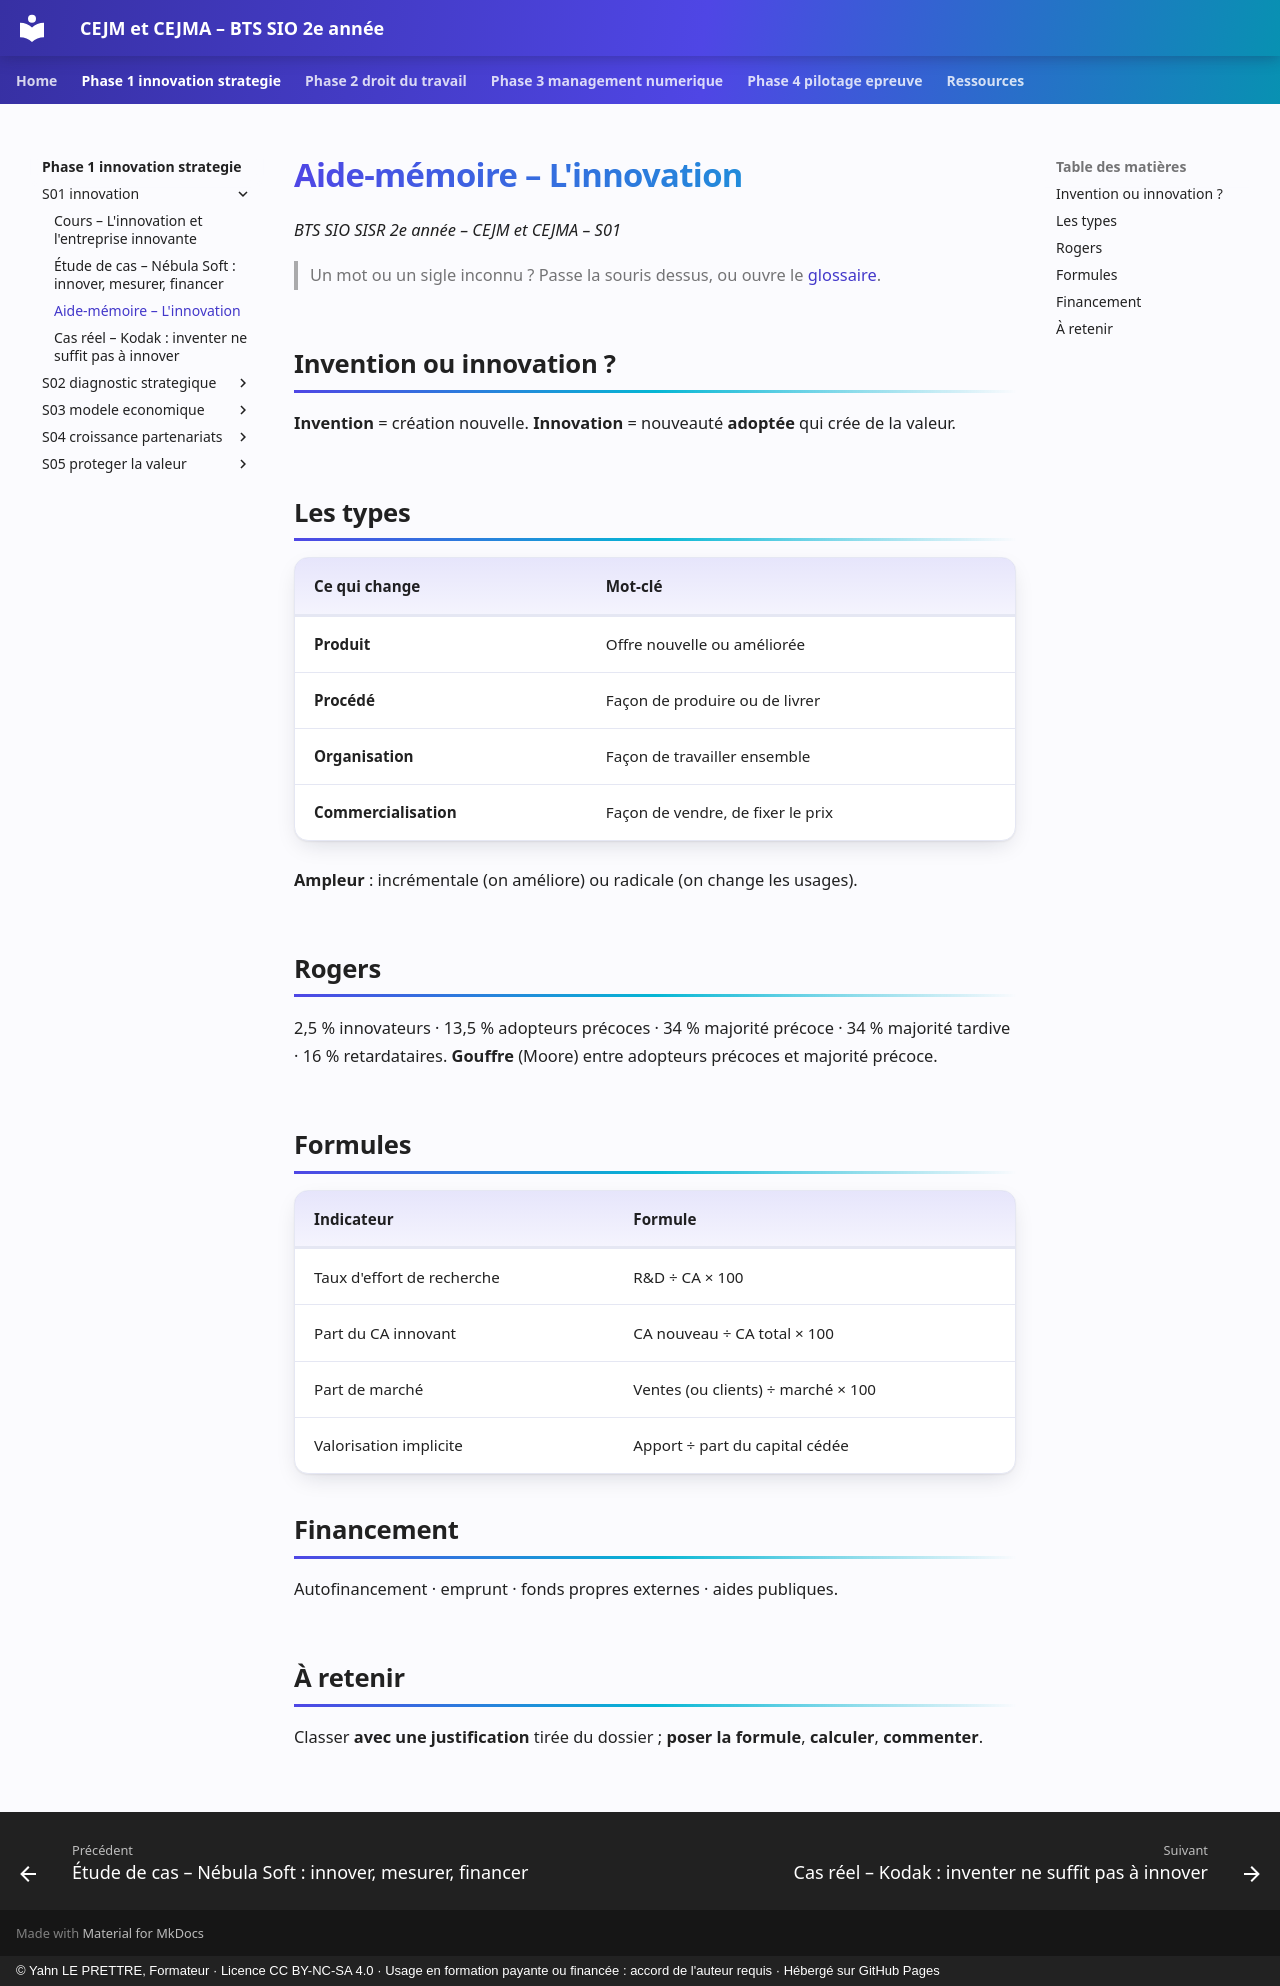

repository: YahnLP/bts2-sio-sisr-cejma · page: phase-1-innovation-strategie/S01-innovation/03-aide-memoire/index.html · generator: mkdocs · copyright: © Yahn LE PRETTRE, Formateur · Licence CC BY-NC-SA 4.0 · Usage en formation payante ou financée : accord de l'auteur requis · Hébergé sur GitHub Pages

# Aide-mémoire – L'innovation

*BTS SIO SISR 2e année – CEJM et CEJMA – S01*

> Un mot ou un sigle inconnu ? Passe la souris dessus, ou ouvre le [glossaire](../../ressources/glossaire.md).

## Invention ou innovation ?

**Invention** = création nouvelle. **Innovation** = nouveauté **adoptée** qui crée de la valeur.

## Les types

| Ce qui change | Mot-clé |
|---|---|
| **Produit** | Offre nouvelle ou améliorée |
| **Procédé** | Façon de produire ou de livrer |
| **Organisation** | Façon de travailler ensemble |
| **Commercialisation** | Façon de vendre, de fixer le prix |

**Ampleur** : incrémentale (on améliore) ou radicale (on change les usages).

## Rogers

2,5 % innovateurs · 13,5 % adopteurs précoces · 34 % majorité précoce · 34 % majorité tardive · 16 % retardataires. **Gouffre** (Moore) entre adopteurs précoces et majorité précoce.

## Formules

| Indicateur | Formule |
|---|---|
| Taux d'effort de recherche | R&D ÷ CA × 100 |
| Part du CA innovant | CA nouveau ÷ CA total × 100 |
| Part de marché | Ventes (ou clients) ÷ marché × 100 |
| Valorisation implicite | Apport ÷ part du capital cédée |

## Financement

Autofinancement · emprunt · fonds propres externes · aides publiques.

## À retenir

Classer **avec une justification** tirée du dossier ; **poser la formule**, **calculer**, **commenter**.
